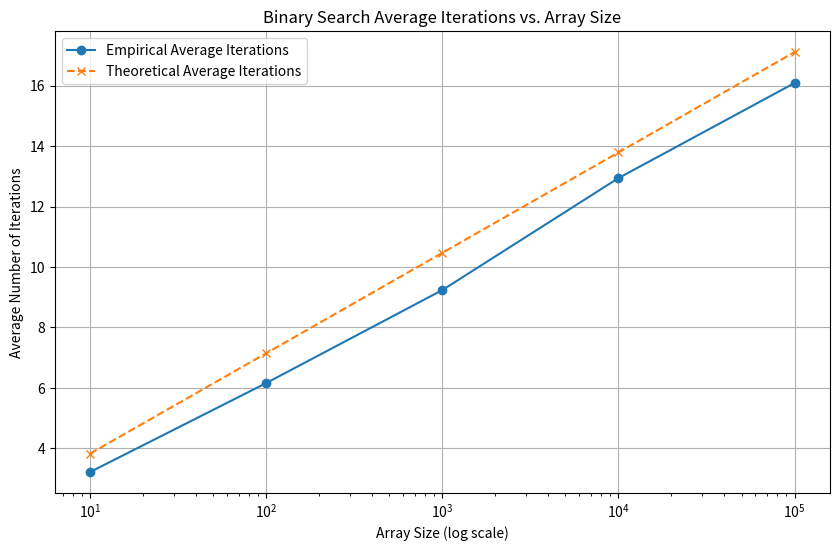

Reproduce this figure in Python.
import random
import math
import matplotlib.pyplot as plt

def binary_search(arr, target):
    low = 0
    high = len(arr) - 1
    iterations = 0

    while low <= high:
        iterations += 1
        mid = (low + high) // 2
        if arr[mid] == target:
            return iterations  # Successful search
        elif arr[mid] < target:
            low = mid + 1
        else:
            high = mid - 1
    return iterations  # Unsuccessful search

def estimate_average_iterations(array_size, num_trials):
    arr = list(range(array_size))  # Sorted array of integers from 0 to array_size - 1
    total_iterations = 0
    successful_iterations = 0
    unsuccessful_iterations = 0
    successful_searches = 0
    unsuccessful_searches = 0

    for _ in range(num_trials):
        # Decide whether the search will be successful or unsuccessful (50% chance each)
        if random.random() < 0.5:
            # Successful search
            target = random.choice(arr)
            iterations = binary_search(arr, target)
            successful_iterations += iterations
            successful_searches += 1
        else:
            # Unsuccessful search
            # Choose a target not in arr
            target = random.randint(-array_size, 2 * array_size)
            while target in arr:
                target = random.randint(-array_size, 2 * array_size)
            iterations = binary_search(arr, target)
            unsuccessful_iterations += iterations
            unsuccessful_searches += 1
        total_iterations += iterations

    average_iterations = total_iterations / num_trials
    average_successful = successful_iterations / successful_searches if successful_searches > 0 else 0
    average_unsuccessful = unsuccessful_iterations / unsuccessful_searches if unsuccessful_searches > 0 else 0

    return average_iterations, average_successful, average_unsuccessful

def main():
    array_sizes = [10, 100, 1000, 10000, 100000]
    num_trials = 10000
    results = []

    for size in array_sizes:
        avg_iter, avg_succ, avg_unsucc = estimate_average_iterations(size, num_trials)
        theoretical = math.log2(size) + 0.5
        results.append({
            'Array Size': size,
            'Average Iterations': avg_iter,
            'Average Successful': avg_succ,
            'Average Unsuccessful': avg_unsucc,
            'Theoretical': theoretical
        })
        print(f"Array Size: {size}")
        print(f"  Average Total Iterations: {avg_iter:.4f}")
        print(f"  Average Successful Iterations: {avg_succ:.4f}")
        print(f"  Average Unsuccessful Iterations: {avg_unsucc:.4f}")
        print(f"  Theoretical Average Iterations: {theoretical:.4f}\n")

    # Plotting the results
    array_sizes = [res['Array Size'] for res in results]
    avg_iterations = [res['Average Iterations'] for res in results]
    theoretical_values = [res['Theoretical'] for res in results]

    plt.figure(figsize=(10, 6))
    plt.plot(array_sizes, avg_iterations, marker='o', label='Empirical Average Iterations')
    plt.plot(array_sizes, theoretical_values, marker='x', linestyle='--', label='Theoretical Average Iterations')
    plt.xscale('log')
    plt.xlabel('Array Size (log scale)')
    plt.ylabel('Average Number of Iterations')
    plt.title('Binary Search Average Iterations vs. Array Size')
    plt.legend()
    plt.grid(True)
    plt.show()

if __name__ == "__main__":
    main()

